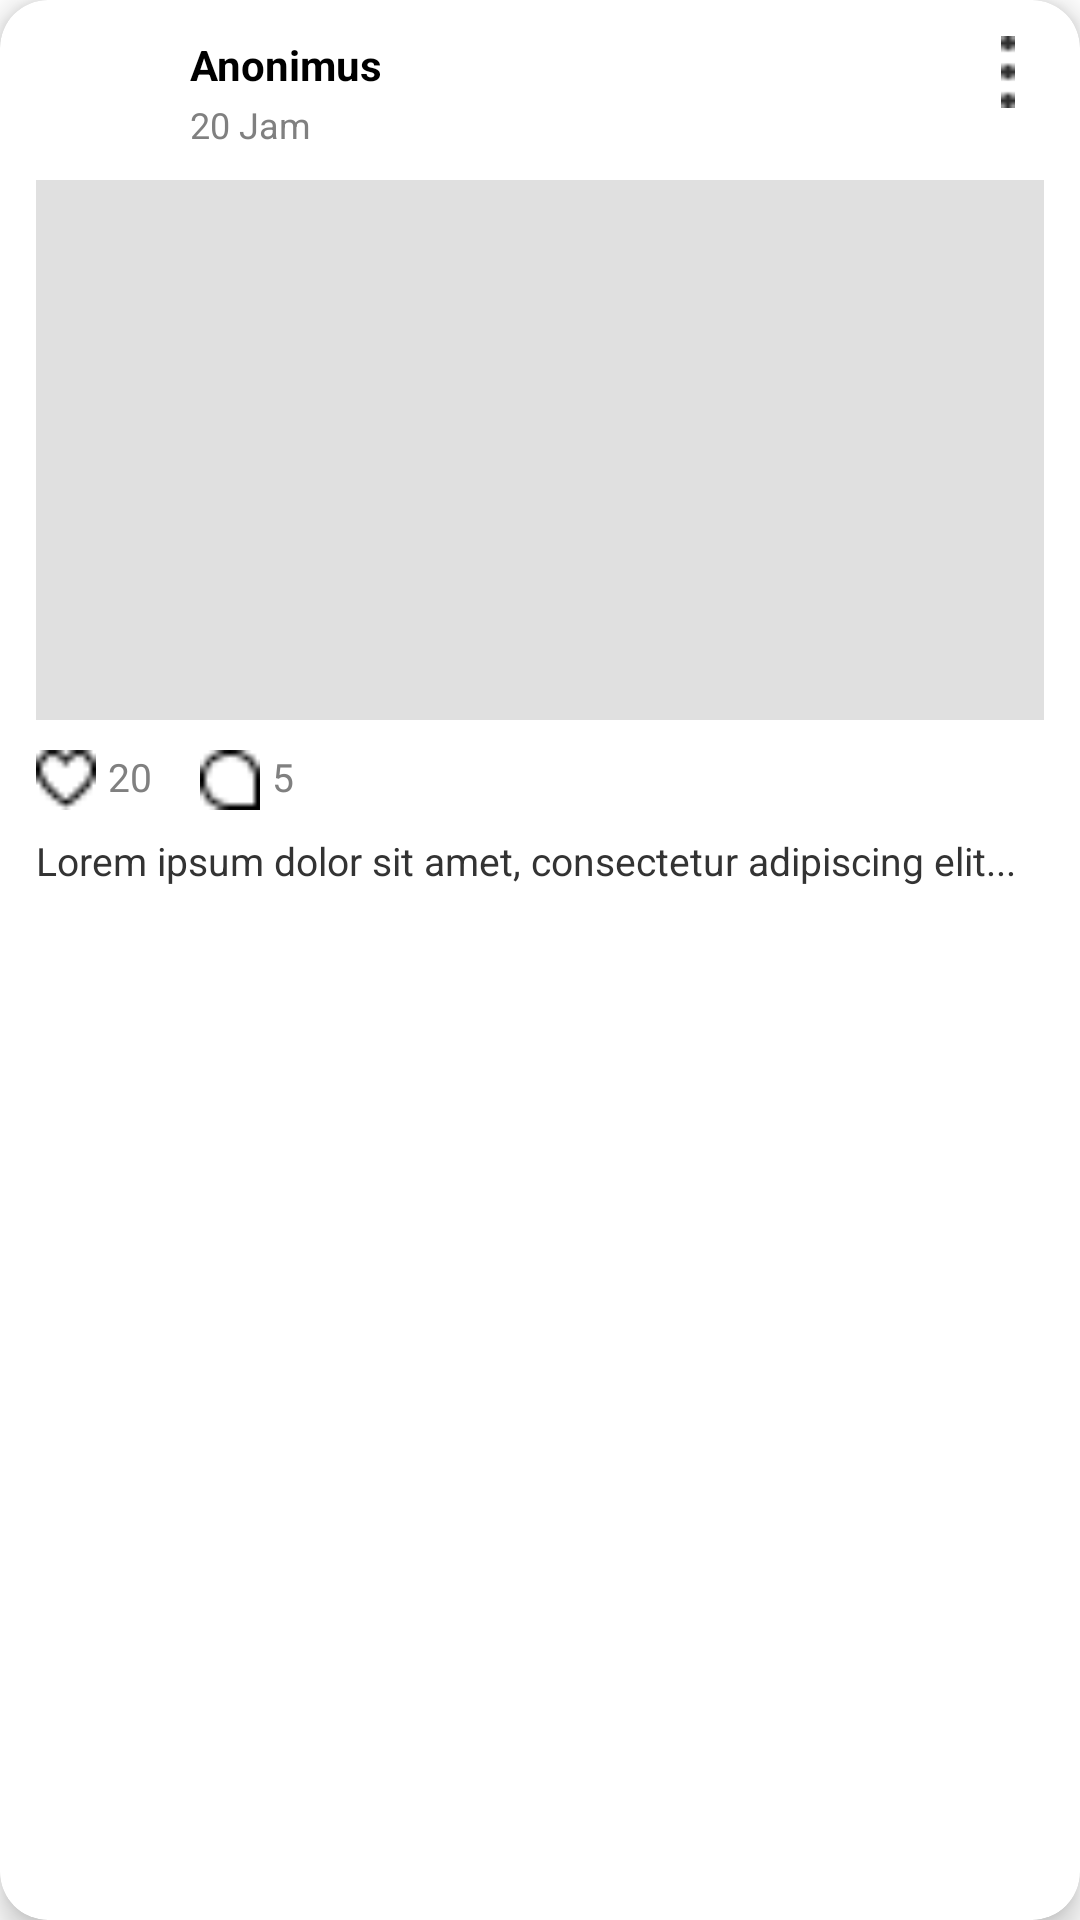

Produce the Android XML layout that renders to this screen, including the resource entries it uses.
<!-- AndroidManifest.xml: application theme Theme.Mindbloom -->
<!-- res/layout/layout_postingan_gambar.xml -->
<?xml version="1.0" encoding="utf-8"?>
<androidx.cardview.widget.CardView xmlns:android="http://schemas.android.com/apk/res/android"
    xmlns:app="http://schemas.android.com/apk/res-auto"
    android:layout_width="match_parent"
    android:layout_height="wrap_content"
    android:layout_margin="8dp"
    app:cardCornerRadius="16dp"
    app:cardElevation="6dp"
    android:backgroundTint="#FFFFFF">

    <androidx.constraintlayout.widget.ConstraintLayout
        android:layout_width="match_parent"
        android:layout_height="wrap_content"
        android:padding="12dp">

        <ImageView
            android:id="@+id/imgProfile"
            android:layout_width="40dp"
            android:layout_height="40dp"
            android:src="@drawable/circle_bg_gray"
            android:background="@drawable/circle_bg_gray"
            android:scaleType="centerCrop"
            app:layout_constraintStart_toStartOf="parent"
            app:layout_constraintTop_toTopOf="parent" />

        <TextView
            android:id="@+id/tvUsername"
            android:layout_width="wrap_content"
            android:layout_height="wrap_content"
            android:layout_marginStart="8dp"
            android:text="Anonimus"
            android:textColor="#000000"
            android:textSize="14sp"

            android:textStyle="bold"
            app:layout_constraintEnd_toStartOf="@id/btnMore"
            app:layout_constraintHorizontal_bias="0.017"
            app:layout_constraintStart_toEndOf="@id/imgProfile"
            app:layout_constraintTop_toTopOf="@id/imgProfile" />

        <TextView
            android:id="@+id/tvTime"
            android:layout_width="wrap_content"
            android:layout_height="wrap_content"
            android:text="20 Jam"
            android:textSize="12sp"
            android:textColor="#808080"
            app:layout_constraintStart_toStartOf="@id/tvUsername"
            app:layout_constraintTop_toBottomOf="@id/tvUsername"
            app:layout_constraintBottom_toBottomOf="@id/imgProfile" />

        
        <ImageView
            android:id="@+id/btnMore"
            android:layout_width="24dp"
            android:layout_height="24dp"
            android:src="@drawable/logo_titik_tiga"
            android:contentDescription="More options"
            app:layout_constraintTop_toTopOf="parent"
            app:layout_constraintEnd_toEndOf="parent" />

        <ImageView
            android:id="@+id/imgPost"
            android:layout_width="0dp"
            android:layout_height="180dp"
            android:layout_marginTop="8dp"
            android:scaleType="centerCrop"
            android:background="#E0E0E0"
            app:layout_constraintTop_toBottomOf="@id/imgProfile"
            app:layout_constraintStart_toStartOf="parent"
            app:layout_constraintEnd_toEndOf="parent" />

        <TextView
            android:id="@+id/tvDescription"
            android:layout_width="0dp"
            android:layout_height="wrap_content"
            android:text="Lorem ipsum dolor sit amet, consectetur adipiscing elit..."
            android:textSize="13sp"
            android:textColor="#333333"
            android:layout_marginTop="8dp"
            app:layout_constraintTop_toBottomOf="@id/layoutActions"
            app:layout_constraintStart_toStartOf="parent"
            app:layout_constraintEnd_toEndOf="parent" />

        <LinearLayout
            android:id="@+id/layoutActions"
            android:layout_width="wrap_content"
            android:layout_height="wrap_content"
            android:orientation="horizontal"
            android:layout_marginTop="10dp"
            app:layout_constraintTop_toBottomOf="@id/imgPost"
            app:layout_constraintStart_toStartOf="parent"
            >

            <ImageView
                android:layout_width="20dp"
                android:layout_height="20dp"
                android:src="@drawable/logo_like" />

            <TextView
                android:id="@+id/tvLikes"
                android:layout_width="wrap_content"
                android:layout_height="wrap_content"
                android:text="20"
                android:textColor="#808080"
                android:textSize="13sp"
                android:layout_marginStart="4dp"
                android:layout_marginEnd="16dp" />

            <ImageView
                android:layout_width="20dp"
                android:layout_height="20dp"
                android:src="@drawable/logo_comment" />

            <TextView
                android:id="@+id/tvComments"
                android:layout_width="wrap_content"
                android:layout_height="wrap_content"
                android:text="5"
                android:textColor="#808080"
                android:textSize="13sp"
                android:layout_marginStart="4dp" />
        </LinearLayout>

    </androidx.constraintlayout.widget.ConstraintLayout>

</androidx.cardview.widget.CardView>
<!-- resources referenced by this layout -->
<resources>
  <!-- drawable logo_comment: png bitmap (drawable, 232 bytes) -->
  <!-- drawable logo_like: png bitmap (drawable, 245 bytes) -->
  <!-- drawable logo_titik_tiga: png bitmap (drawable, 158 bytes) -->
  <style name="Theme.Mindbloom" parent="Theme.MaterialComponents.DayNight.NoActionBar">
          
          <item name="colorPrimary">@color/purple_500</item>
          <item name="colorPrimaryVariant">@color/purple_700</item>
          <item name="colorOnPrimary">@color/white</item>
          
          <item name="colorSecondary">@color/teal_200</item>
          <item name="colorSecondaryVariant">@color/teal_700</item>
          <item name="colorOnSecondary">@color/black</item>
          
          <item name="android:statusBarColor">?attr/colorPrimaryVariant</item>
          
  
      </style>
  <color name="purple_500">#395886</color>
  <color name="purple_700">#628ECB</color>
  <color name="white">#FFFFFFFF</color>
  <color name="teal_200">#FF03DAC5</color>
  <color name="teal_700">#FF018786</color>
  <color name="black">#FF000000</color>
</resources>
